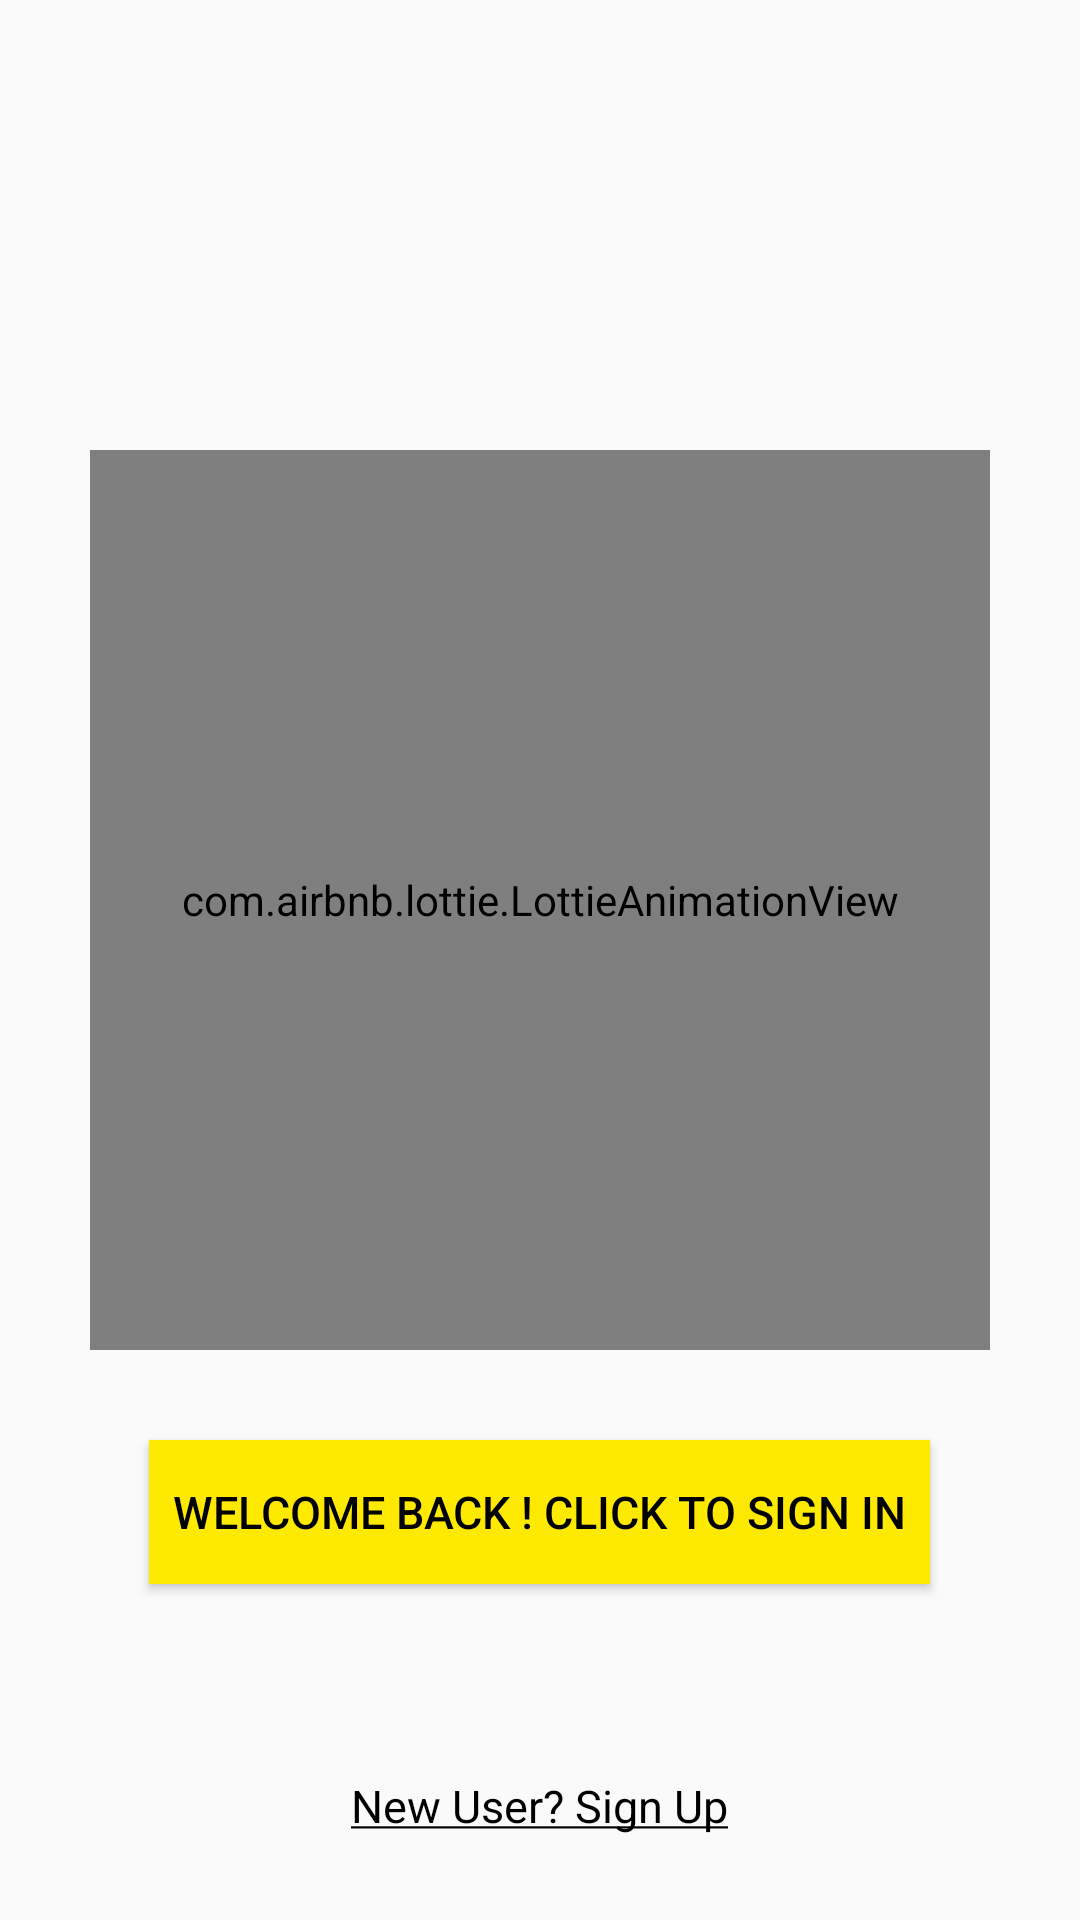

The Android layout XML behind this screen, and the referenced resources:
<!-- AndroidManifest.xml: application theme AppTheme -->
<!-- res/layout/activity_startscreen.xml -->
<?xml version="1.0" encoding="utf-8"?>
<RelativeLayout
    xmlns:android="http://schemas.android.com/apk/res/android"
    xmlns:app="http://schemas.android.com/apk/res-auto"
    xmlns:tools="http://schemas.android.com/tools"
    android:layout_width="match_parent"
    android:layout_height="match_parent"
    tools:context=".StartScreen"
    >
    <com.airbnb.lottie.LottieAnimationView
        android:id="@+id/lottieAnimationView"
        android:layout_width="300dp"
        android:layout_height="300dp"
        android:scaleType="centerCrop"
        android:layout_centerHorizontal="true"
        android:layout_marginTop="150dp"
        app:lottie_autoPlay="true"
        app:lottie_loop="true"
        app:lottie_rawRes="@raw/chatanim" />

    <Button
        android:layout_width="wrap_content"
        android:layout_height="wrap_content"
        android:text="Welcome back ! Click to sign in"
        android:textSize="15sp"
        android:id="@+id/signin"
        android:background="@color/colorPrimary"
        android:layout_centerHorizontal="true"
        android:layout_below="@+id/lottieAnimationView"
        android:layout_marginTop="30dp"
        android:textColor="#000000"
        android:padding="8dp"
        />

    <Button
        android:layout_width="wrap_content"
        android:layout_height="wrap_content"
        android:text="@string/new_user_sign_up"
        style="@style/Widget.MaterialComponents.Button.TextButton"
        android:textColor="#000000"
        android:textSize="15sp"
        android:id="@+id/signup"
        android:layout_centerHorizontal="true"
        android:layout_marginTop="50dp"
        android:layout_below="@+id/signin"
        />

</RelativeLayout>
<!-- resources referenced by this layout -->
<resources>
  <color name="colorPrimary">#FEEA00</color>
  <string name="new_user_sign_up"><u>New User? Sign Up</u></string>
  <style name="AppTheme" parent="Theme.AppCompat.Light.NoActionBar">
          
          <item name="colorPrimary">@color/colorPrimary</item>
          <item name="colorPrimaryDark">#DBD56E</item>
          <item name="colorAccent">#000000</item>
      </style>
</resources>
